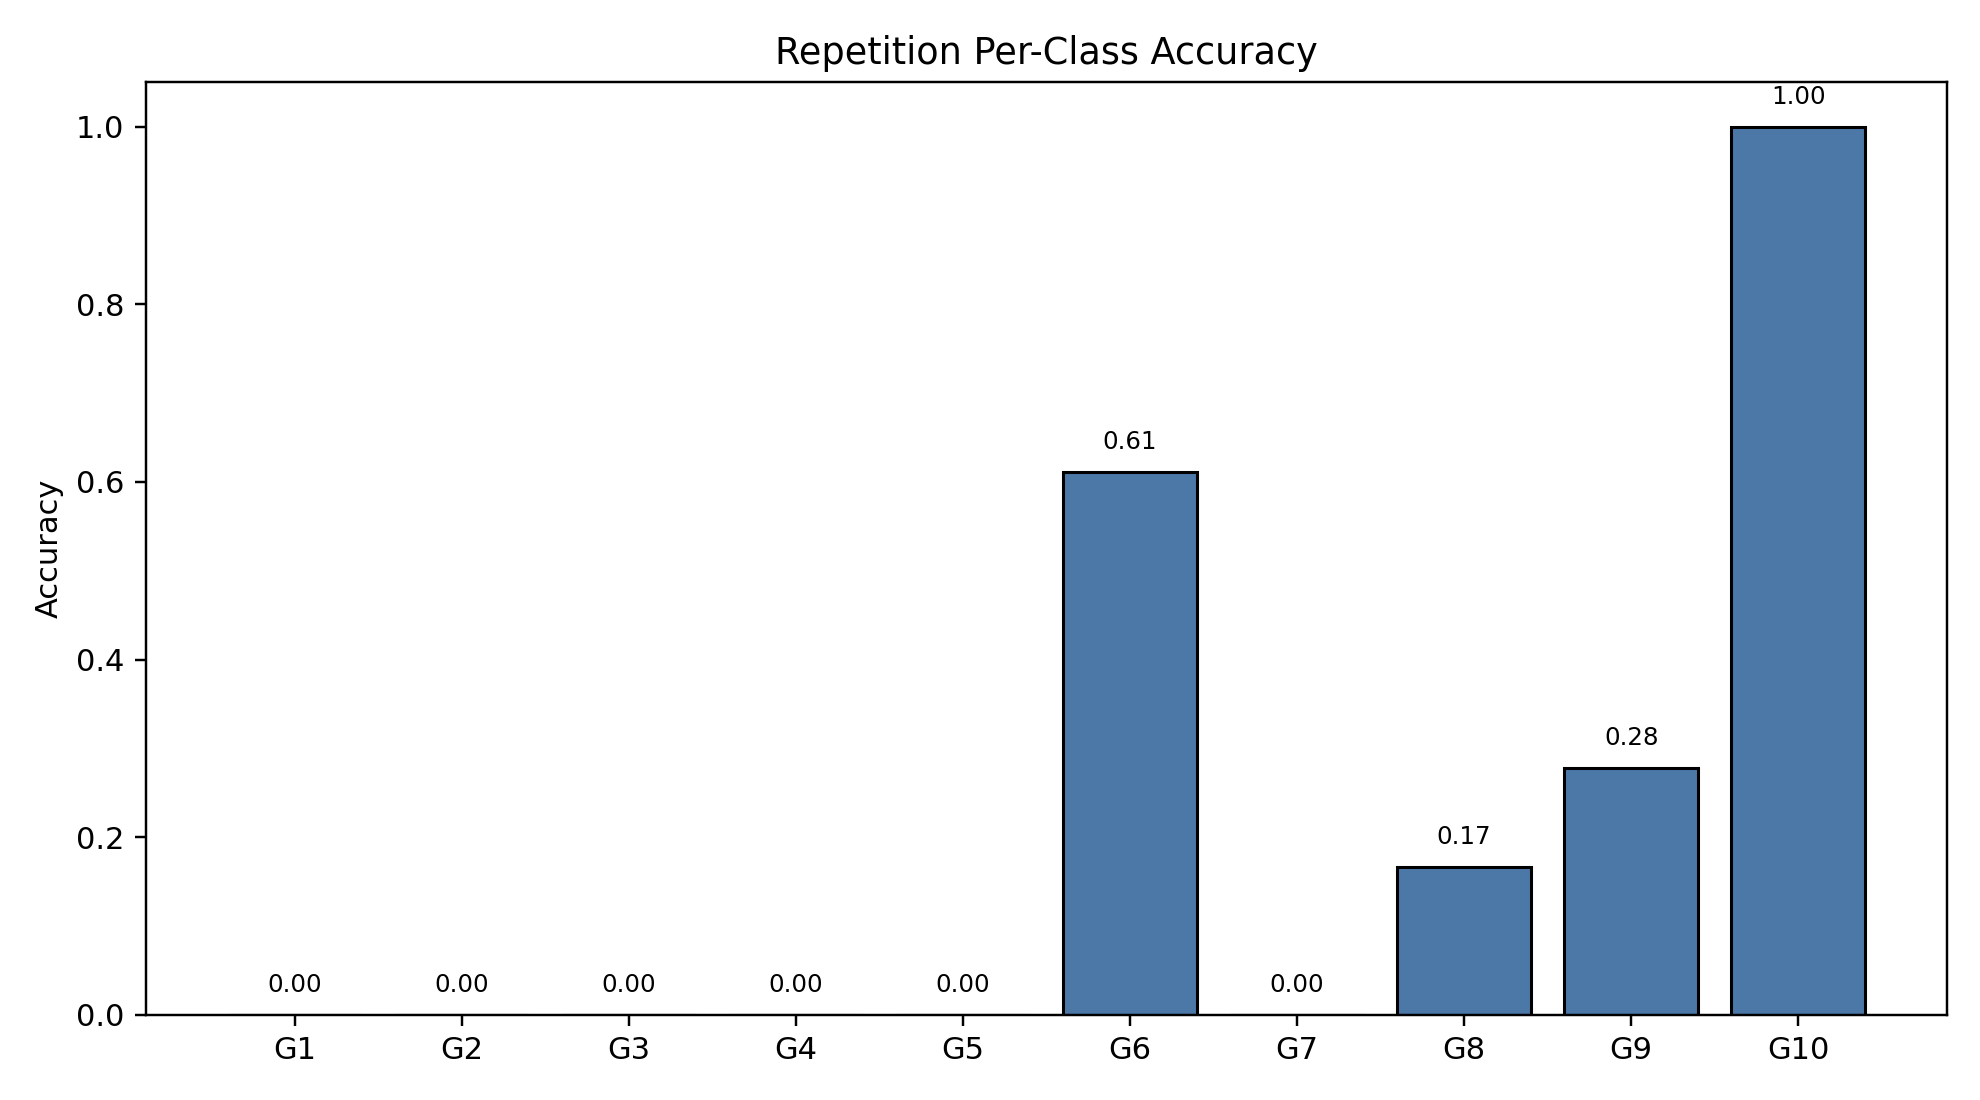

Source data for this figure (header and first rows):
class_index, gesture_id, support, correct, accuracy
0, 1, 18, 0, 0.0
1, 2, 18, 0, 0.0
2, 3, 18, 0, 0.0
3, 4, 18, 0, 0.0
4, 5, 18, 0, 0.0
5, 6, 18, 11, 0.6111
6, 7, 18, 0, 0.0
7, 8, 18, 3, 0.1667
8, 9, 18, 5, 0.2778
9, 10, 18, 18, 1.0
